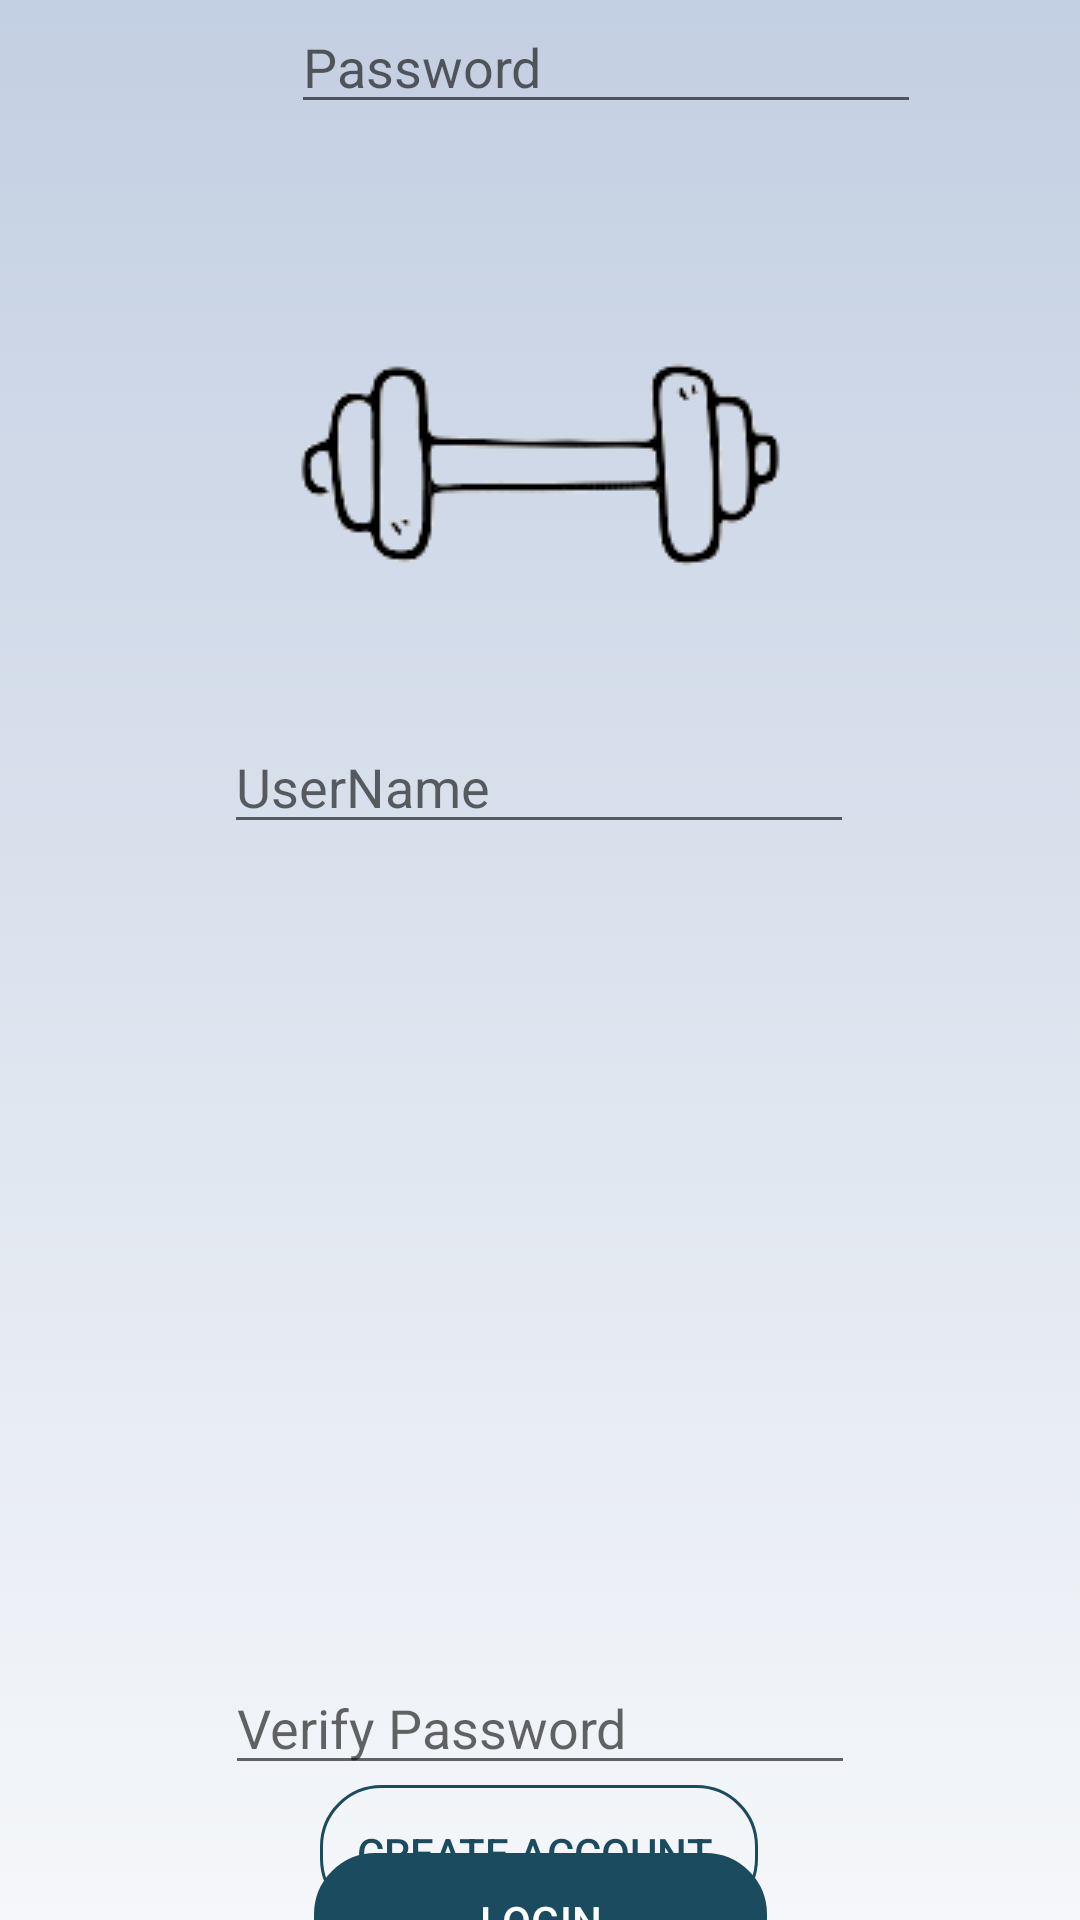

Produce the Android XML layout that renders to this screen, including the resource entries it uses.
<!-- AndroidManifest.xml: application theme Theme.WorkoutPlanner -->
<!-- res/layout/activity_create_account.xml -->
<?xml version="1.0" encoding="utf-8"?>
<androidx.constraintlayout.widget.ConstraintLayout xmlns:android="http://schemas.android.com/apk/res/android"
    xmlns:app="http://schemas.android.com/apk/res-auto"
    xmlns:tools="http://schemas.android.com/tools"
    android:layout_width="match_parent"
    android:layout_height="match_parent"
    android:background="@drawable/gradient_bg"
    tools:context=".CreateAccount">

    <androidx.constraintlayout.widget.ConstraintLayout
        android:layout_width="match_parent"
        android:layout_height="match_parent"
        tools:context=".LogIn"
        tools:layout_editor_absoluteX="-159dp"
        tools:layout_editor_absoluteY="16dp">

        <EditText
            android:id="@+id/createUsernameET"
            android:layout_width="wrap_content"
            android:layout_height="wrap_content"
            android:layout_marginTop="240dp"
            android:ems="10"
            android:hint="UserName"
            android:textColor="#1b4b5f"
            android:inputType="textPersonName"
            app:layout_constraintEnd_toEndOf="parent"
            app:layout_constraintHorizontal_bias="0.497"
            app:layout_constraintStart_toStartOf="parent"
            app:layout_constraintTop_toTopOf="parent" />

        <EditText
            android:id="@+id/createPasswordET"
            android:layout_width="wrap_content"
            android:layout_height="wrap_content"
            android:layout_marginTop="36dp"
            android:ems="10"
            android:hint="Password"
            android:inputType="textPassword"
            android:textColor="#1b4b5f"
            app:layout_constraintEnd_toEndOf="parent"
            app:layout_constraintHorizontal_bias="0.646"
            app:layout_constraintStart_toStartOf="parent"
            app:layout_constraintTop_toBottomOf="@+id/mUsernameET" />

        <Button
            android:id="@+id/createAccountBtn"
            android:layout_width="146dp"
            android:layout_height="45dp"
            android:layout_marginTop="56dp"
            android:background="@drawable/blue_button"
            android:text="Create Account "
            android:textColor="#1b4b5f"
            app:layout_constraintBottom_toBottomOf="parent"
            app:layout_constraintEnd_toEndOf="parent"
            app:layout_constraintHorizontal_bias="0.498"
            app:layout_constraintStart_toStartOf="parent"
            app:layout_constraintTop_toBottomOf="@+id/mPasswordET"
            app:layout_constraintVertical_bias="0.329" />

        <EditText
            android:id="@+id/createAccVerifyPasswordET"
            android:layout_width="wrap_content"
            android:layout_height="wrap_content"
            android:ems="10"
            android:hint="Verify Password"
            android:textColor="#1b4b5f"
            android:inputType="textPassword"
            app:layout_constraintBottom_toTopOf="@+id/createAccountBtn"
            app:layout_constraintEnd_toEndOf="parent"
            app:layout_constraintStart_toStartOf="parent"
            app:layout_constraintTop_toBottomOf="@+id/mPasswordET" />

        <Button
            android:id="@+id/backToLogIn"
            android:layout_width="151dp"
            android:layout_height="45dp"
            android:background="@drawable/blue_button"
            android:backgroundTint="#1b4b5f"
            android:text="LogIn"
            android:textColor="#ffffff"
            app:layout_constraintBottom_toBottomOf="parent"
            app:layout_constraintEnd_toEndOf="parent"
            app:layout_constraintStart_toStartOf="parent"
            app:layout_constraintTop_toBottomOf="@+id/createAccountBtn"
            app:layout_constraintVertical_bias="0.174" />

        <ImageView
            android:id="@+id/imageView"
            android:layout_width="wrap_content"
            android:layout_height="wrap_content"
            app:layout_constraintBottom_toBottomOf="parent"
            app:layout_constraintEnd_toEndOf="parent"
            app:layout_constraintStart_toStartOf="parent"
            app:layout_constraintTop_toTopOf="parent"
            app:layout_constraintVertical_bias="0.102"
            app:srcCompat="@drawable/workout_planner_logo" />

    </androidx.constraintlayout.widget.ConstraintLayout>

</androidx.constraintlayout.widget.ConstraintLayout>
<!-- resources referenced by this layout -->
<resources>
  <!-- drawable blue_button (drawable) -->
  <?xml version="1.0" encoding="utf-8"?>
  <shape xmlns:android="http://schemas.android.com/apk/res/android" android:shape="rectangle">
  
      <stroke android:color="#1b4b5f" android:width="1dp" />
      <corners android:radius="20dp"/>
  
  </shape>
  <!-- drawable gradient_bg (drawable) -->
  <?xml version="1.0" encoding="utf-8"?>
  <selector xmlns:android="http://schemas.android.com/apk/res/android">
  
      <item>
          <shape>
              <gradient
                  android:angle="90"
                  android:startColor="#f5f7fa"
                  android:endColor="#c3cfe2"
                  android:type="linear"/>
          </shape>
      </item>
  </selector>
  <!-- drawable workout_planner_logo: png bitmap (drawable, 2161 bytes) -->
  <style name="Theme.WorkoutPlanner" parent="Theme.AppCompat.Light.DarkActionBar">
          
          <item name="colorPrimary">@color/purple_500</item>
          <item name="colorPrimaryVariant">@color/purple_700</item>
          <item name="colorOnPrimary">@color/white</item>
          
          <item name="colorSecondary">@color/teal_200</item>
          <item name="colorSecondaryVariant">@color/teal_700</item>
          <item name="colorOnSecondary">@color/black</item>
          
          <item name="android:statusBarColor" tools:targetApi="l">?attr/colorPrimaryVariant</item>
          
      </style>
  <!-- not gathered from this repository: default colours our renderer supplied (Android Studio template values) -->
  <color name="purple_500">#FF6200EE</color>
  <color name="purple_700">#FF3700B3</color>
  <color name="teal_200">#FF03DAC5</color>
  <color name="teal_700">#FF018786</color>
  <color name="black">#FF000000</color>
  <color name="white">#FFFFFFFF</color>
</resources>
